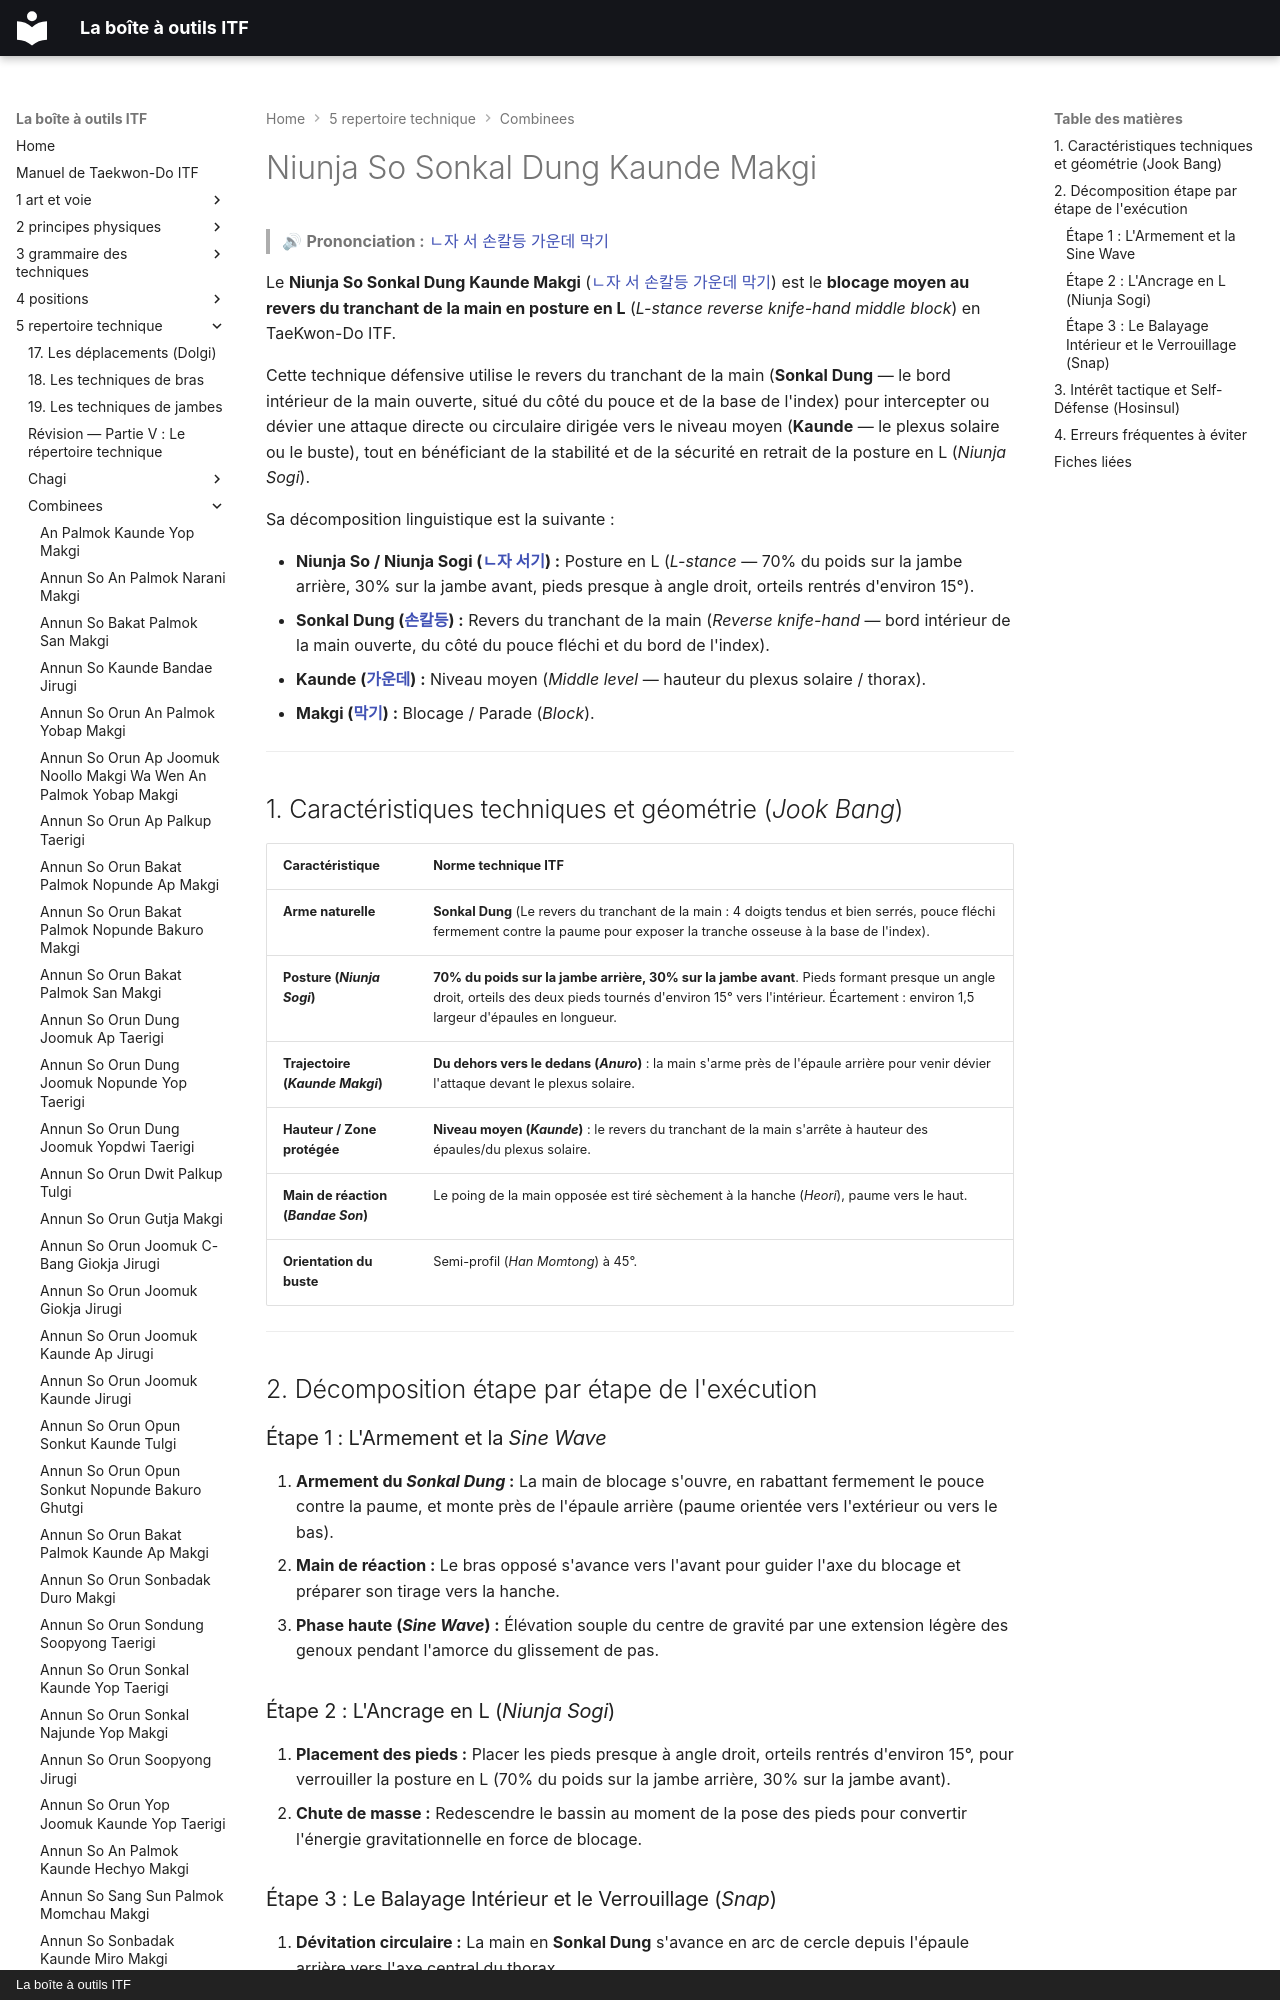

repository: yvmori1/La-boite-outils-ITF · page: 5-repertoire-technique/combinees/Niunja-So-Sonkal-Dung-Kaunde-Makgi/index.html · generator: mkdocs · copyright: La boîte à outils ITF

# Niunja So Sonkal Dung Kaunde Makgi

> 🔊 **Prononciation :** [ㄴ자 서 손칼등 가운데 막기](../../audio/Techniques/Niunja-So-Sonkal-Dung-Kaunde-Makgi.m4a)

Le **Niunja So Sonkal Dung Kaunde Makgi** ([ㄴ자 서 손칼등 가운데 막기](../../audio/Techniques/Niunja-So-Sonkal-Dung-Kaunde-Makgi.m4a)) est le **blocage moyen au revers du tranchant de la main en posture en L** (*L-stance reverse knife-hand middle block*) en TaeKwon-Do ITF.

Cette technique défensive utilise le revers du tranchant de la main (**Sonkal Dung** — le bord intérieur de la main ouverte, situé du côté du pouce et de la base de l'index) pour intercepter ou dévier une attaque directe ou circulaire dirigée vers le niveau moyen (**Kaunde** — le plexus solaire ou le buste), tout en bénéficiant de la stabilité et de la sécurité en retrait de la posture en L (*Niunja Sogi*).

Sa décomposition linguistique est la suivante :
